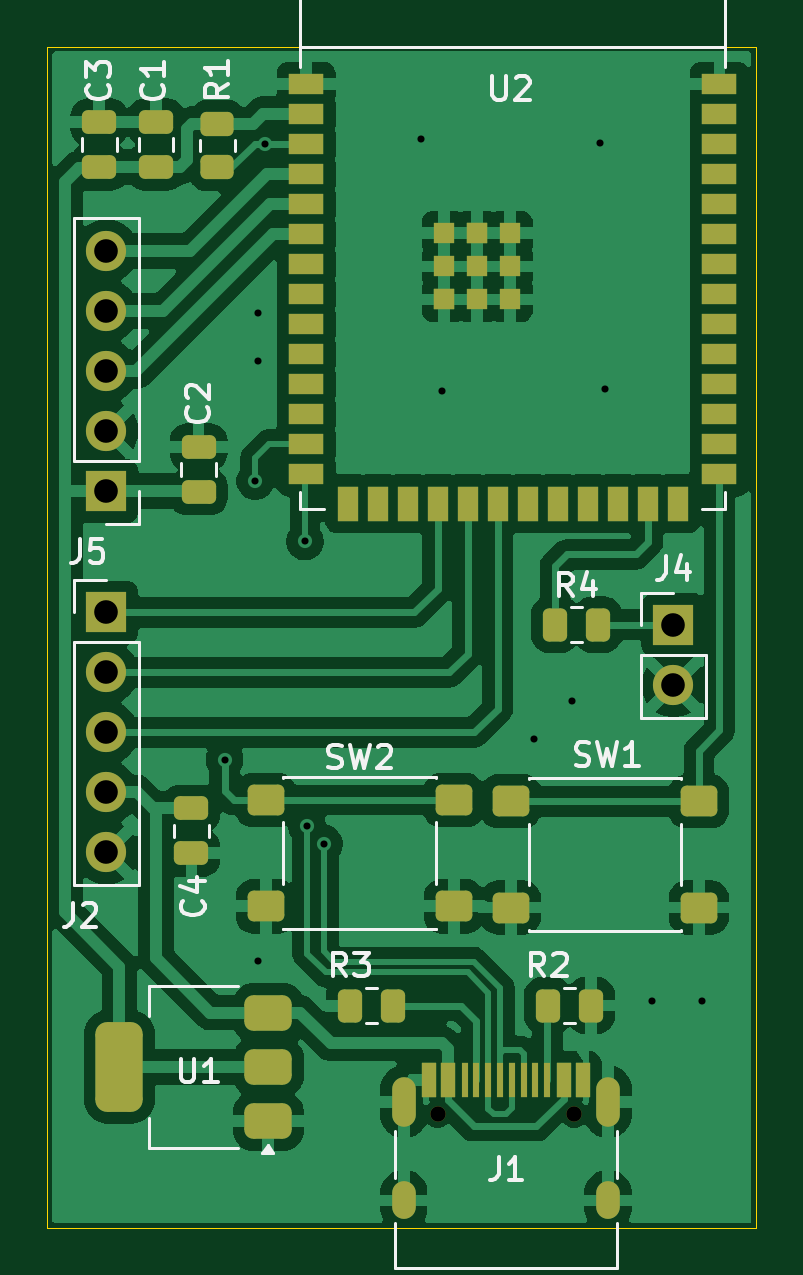
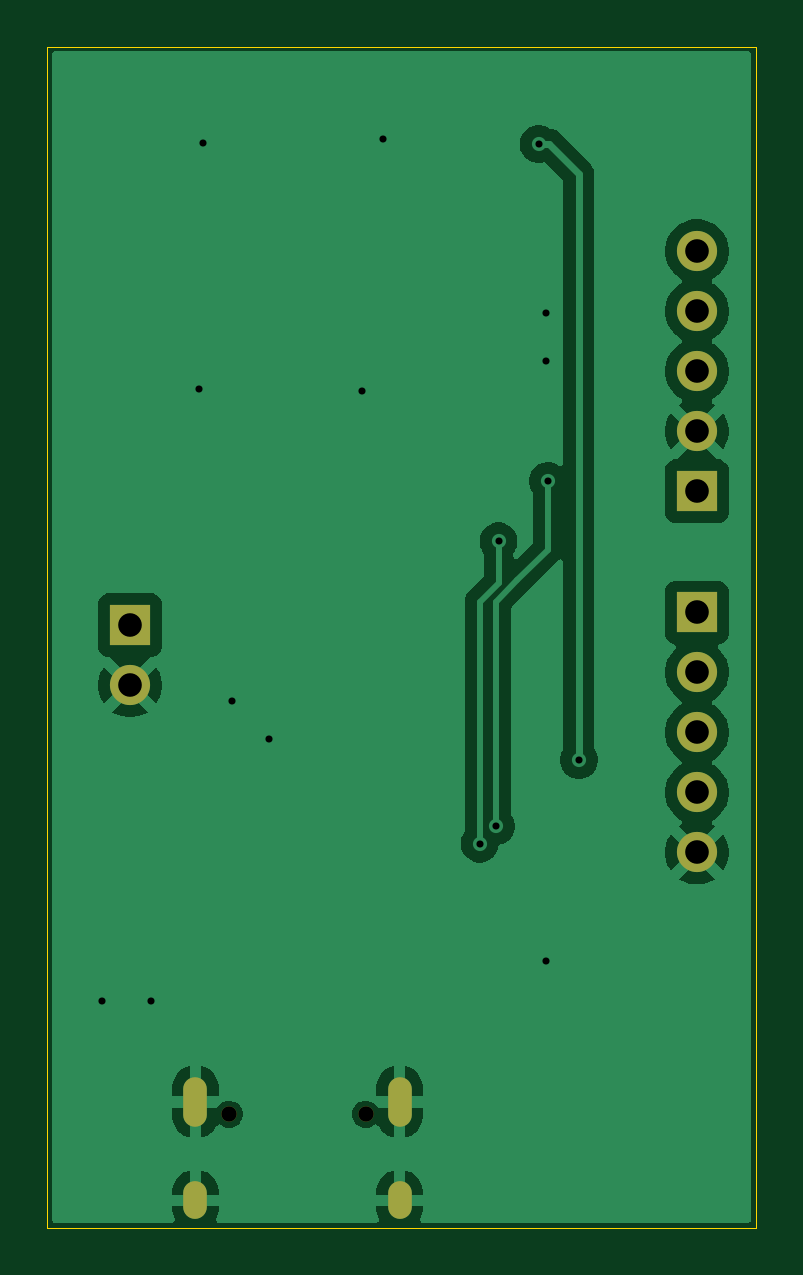
Circuit board: 11 layer files. Board 30.0 x 50.0 mm.
- bottom_copper: polly_pcb-B_Cu.gbr (36452 bytes)
- bottom_mask: polly_pcb-B_Mask.gbr (1152 bytes)
- paste: polly_pcb-B_Paste.gbr (452 bytes)
- bottom_silk: polly_pcb-B_Silkscreen.gbr (453 bytes)
- outline: polly_pcb-Edge_Cuts.gbr (607 bytes)
- top_copper: polly_pcb-F_Cu.gbr (107891 bytes)
- top_mask: polly_pcb-F_Mask.gbr (5358 bytes)
- paste: polly_pcb-F_Paste.gbr (4675 bytes)
- top_silk: polly_pcb-F_Silkscreen.gbr (24350 bytes)
- drill: polly_pcb-NPTH.drl (360 bytes)
- drill: polly_pcb-PTH.drl (1021 bytes)

=== bottom_copper: polly_pcb-B_Cu.gbr (36452 bytes, source omitted) ===
=== bottom_mask: polly_pcb-B_Mask.gbr ===
%TF.GenerationSoftware,KiCad,Pcbnew,9.0.7*%
%TF.CreationDate,2026-03-08T14:18:39-05:00*%
%TF.ProjectId,polly_pcb,706f6c6c-795f-4706-9362-2e6b69636164,rev?*%
%TF.SameCoordinates,Original*%
%TF.FileFunction,Soldermask,Bot*%
%TF.FilePolarity,Negative*%
%FSLAX46Y46*%
G04 Gerber Fmt 4.6, Leading zero omitted, Abs format (unit mm)*
G04 Created by KiCad (PCBNEW 9.0.7) date 2026-03-08 14:18:39*
%MOMM*%
%LPD*%
G01*
G04 APERTURE LIST*
%ADD10R,1.700000X1.700000*%
%ADD11C,1.700000*%
%ADD12C,0.650000*%
%ADD13O,1.000000X2.100000*%
%ADD14O,1.000000X1.600000*%
G04 APERTURE END LIST*
D10*
%TO.C,J5*%
X115200000Y-41820000D03*
D11*
X115200000Y-39280000D03*
X115200000Y-36740000D03*
X115200000Y-34200000D03*
X115200000Y-31660000D03*
%TD*%
D10*
%TO.C,J4*%
X139200000Y-47500000D03*
D11*
X139200000Y-50040000D03*
%TD*%
D12*
%TO.C,J1*%
X129220000Y-68200000D03*
X135000000Y-68200000D03*
D13*
X127790000Y-67670000D03*
D14*
X127790000Y-71850000D03*
D13*
X136430000Y-67670000D03*
D14*
X136430000Y-71850000D03*
%TD*%
D10*
%TO.C,J2*%
X115200000Y-46960000D03*
D11*
X115200000Y-49500000D03*
X115200000Y-52040000D03*
X115200000Y-54580000D03*
X115200000Y-57120000D03*
%TD*%
M02*

=== paste: polly_pcb-B_Paste.gbr ===
%TF.GenerationSoftware,KiCad,Pcbnew,9.0.7*%
%TF.CreationDate,2026-03-08T14:18:39-05:00*%
%TF.ProjectId,polly_pcb,706f6c6c-795f-4706-9362-2e6b69636164,rev?*%
%TF.SameCoordinates,Original*%
%TF.FileFunction,Paste,Bot*%
%TF.FilePolarity,Positive*%
%FSLAX46Y46*%
G04 Gerber Fmt 4.6, Leading zero omitted, Abs format (unit mm)*
G04 Created by KiCad (PCBNEW 9.0.7) date 2026-03-08 14:18:39*
%MOMM*%
%LPD*%
G01*
G04 APERTURE LIST*
G04 APERTURE END LIST*
M02*

=== bottom_silk: polly_pcb-B_Silkscreen.gbr ===
%TF.GenerationSoftware,KiCad,Pcbnew,9.0.7*%
%TF.CreationDate,2026-03-08T14:18:39-05:00*%
%TF.ProjectId,polly_pcb,706f6c6c-795f-4706-9362-2e6b69636164,rev?*%
%TF.SameCoordinates,Original*%
%TF.FileFunction,Legend,Bot*%
%TF.FilePolarity,Positive*%
%FSLAX46Y46*%
G04 Gerber Fmt 4.6, Leading zero omitted, Abs format (unit mm)*
G04 Created by KiCad (PCBNEW 9.0.7) date 2026-03-08 14:18:39*
%MOMM*%
%LPD*%
G01*
G04 APERTURE LIST*
G04 APERTURE END LIST*
M02*

=== outline: polly_pcb-Edge_Cuts.gbr ===
%TF.GenerationSoftware,KiCad,Pcbnew,9.0.7*%
%TF.CreationDate,2026-03-08T14:18:39-05:00*%
%TF.ProjectId,polly_pcb,706f6c6c-795f-4706-9362-2e6b69636164,rev?*%
%TF.SameCoordinates,Original*%
%TF.FileFunction,Profile,NP*%
%FSLAX46Y46*%
G04 Gerber Fmt 4.6, Leading zero omitted, Abs format (unit mm)*
G04 Created by KiCad (PCBNEW 9.0.7) date 2026-03-08 14:18:39*
%MOMM*%
%LPD*%
G01*
G04 APERTURE LIST*
%TA.AperFunction,Profile*%
%ADD10C,0.050000*%
%TD*%
G04 APERTURE END LIST*
D10*
X112700000Y-23000000D02*
X142700000Y-23000000D01*
X142700000Y-73000000D01*
X112700000Y-73000000D01*
X112700000Y-23000000D01*
M02*

=== top_copper: polly_pcb-F_Cu.gbr (107891 bytes, source omitted) ===
=== top_mask: polly_pcb-F_Mask.gbr ===
%TF.GenerationSoftware,KiCad,Pcbnew,9.0.7*%
%TF.CreationDate,2026-03-08T14:18:39-05:00*%
%TF.ProjectId,polly_pcb,706f6c6c-795f-4706-9362-2e6b69636164,rev?*%
%TF.SameCoordinates,Original*%
%TF.FileFunction,Soldermask,Top*%
%TF.FilePolarity,Negative*%
%FSLAX46Y46*%
G04 Gerber Fmt 4.6, Leading zero omitted, Abs format (unit mm)*
G04 Created by KiCad (PCBNEW 9.0.7) date 2026-03-08 14:18:39*
%MOMM*%
%LPD*%
G01*
G04 APERTURE LIST*
G04 Aperture macros list*
%AMRoundRect*
0 Rectangle with rounded corners*
0 $1 Rounding radius*
0 $2 $3 $4 $5 $6 $7 $8 $9 X,Y pos of 4 corners*
0 Add a 4 corners polygon primitive as box body*
4,1,4,$2,$3,$4,$5,$6,$7,$8,$9,$2,$3,0*
0 Add four circle primitives for the rounded corners*
1,1,$1+$1,$2,$3*
1,1,$1+$1,$4,$5*
1,1,$1+$1,$6,$7*
1,1,$1+$1,$8,$9*
0 Add four rect primitives between the rounded corners*
20,1,$1+$1,$2,$3,$4,$5,0*
20,1,$1+$1,$4,$5,$6,$7,0*
20,1,$1+$1,$6,$7,$8,$9,0*
20,1,$1+$1,$8,$9,$2,$3,0*%
G04 Aperture macros list end*
%ADD10RoundRect,0.250000X-0.262500X-0.450000X0.262500X-0.450000X0.262500X0.450000X-0.262500X0.450000X0*%
%ADD11RoundRect,0.250000X-0.475000X0.250000X-0.475000X-0.250000X0.475000X-0.250000X0.475000X0.250000X0*%
%ADD12RoundRect,0.250000X0.475000X-0.250000X0.475000X0.250000X-0.475000X0.250000X-0.475000X-0.250000X0*%
%ADD13RoundRect,0.250000X0.262500X0.450000X-0.262500X0.450000X-0.262500X-0.450000X0.262500X-0.450000X0*%
%ADD14RoundRect,0.250000X-0.525000X-0.400000X0.525000X-0.400000X0.525000X0.400000X-0.525000X0.400000X0*%
%ADD15RoundRect,0.250000X-0.450000X0.262500X-0.450000X-0.262500X0.450000X-0.262500X0.450000X0.262500X0*%
%ADD16RoundRect,0.375000X0.625000X0.375000X-0.625000X0.375000X-0.625000X-0.375000X0.625000X-0.375000X0*%
%ADD17RoundRect,0.500000X0.500000X1.400000X-0.500000X1.400000X-0.500000X-1.400000X0.500000X-1.400000X0*%
%ADD18R,1.700000X1.700000*%
%ADD19C,1.700000*%
%ADD20R,1.500000X0.900000*%
%ADD21R,0.900000X1.500000*%
%ADD22R,0.900000X0.900000*%
%ADD23C,0.650000*%
%ADD24R,0.600000X1.450000*%
%ADD25R,0.300000X1.450000*%
%ADD26O,1.000000X2.100000*%
%ADD27O,1.000000X1.600000*%
G04 APERTURE END LIST*
D10*
%TO.C,R2*%
X133887500Y-63600000D03*
X135712500Y-63600000D03*
%TD*%
D11*
%TO.C,C4*%
X118800000Y-55250000D03*
X118800000Y-57150000D03*
%TD*%
D12*
%TO.C,C2*%
X119100000Y-41850000D03*
X119100000Y-39950000D03*
%TD*%
%TO.C,C3*%
X114900000Y-28100000D03*
X114900000Y-26200000D03*
%TD*%
D13*
%TO.C,R3*%
X127332500Y-63610000D03*
X125507500Y-63610000D03*
%TD*%
D14*
%TO.C,SW1*%
X132320000Y-54950000D03*
X140280000Y-54950000D03*
X132320000Y-59450000D03*
X140280000Y-59450000D03*
%TD*%
%TO.C,SW2*%
X121940000Y-54900000D03*
X129900000Y-54900000D03*
X121940000Y-59400000D03*
X129900000Y-59400000D03*
%TD*%
D15*
%TO.C,R1*%
X119900000Y-26287500D03*
X119900000Y-28112500D03*
%TD*%
D16*
%TO.C,U1*%
X122050000Y-68500000D03*
X122050000Y-66200000D03*
D17*
X115750000Y-66200000D03*
D16*
X122050000Y-63900000D03*
%TD*%
D18*
%TO.C,J5*%
X115200000Y-41820000D03*
D19*
X115200000Y-39280000D03*
X115200000Y-36740000D03*
X115200000Y-34200000D03*
X115200000Y-31660000D03*
%TD*%
D12*
%TO.C,C1*%
X117300000Y-28100000D03*
X117300000Y-26200000D03*
%TD*%
D18*
%TO.C,J4*%
X139200000Y-47500000D03*
D19*
X139200000Y-50040000D03*
%TD*%
D20*
%TO.C,U2*%
X123650000Y-24590000D03*
X123650000Y-25860000D03*
X123650000Y-27130000D03*
X123650000Y-28400000D03*
X123650000Y-29670000D03*
X123650000Y-30940000D03*
X123650000Y-32210000D03*
X123650000Y-33480000D03*
X123650000Y-34750000D03*
X123650000Y-36020000D03*
X123650000Y-37290000D03*
X123650000Y-38560000D03*
X123650000Y-39830000D03*
X123650000Y-41100000D03*
D21*
X125415000Y-42350000D03*
X126685000Y-42350000D03*
X127955000Y-42350000D03*
X129225000Y-42350000D03*
X130495000Y-42350000D03*
X131765000Y-42350000D03*
X133035000Y-42350000D03*
X134305000Y-42350000D03*
X135575000Y-42350000D03*
X136845000Y-42350000D03*
X138115000Y-42350000D03*
X139385000Y-42350000D03*
D20*
X141150000Y-41100000D03*
X141150000Y-39830000D03*
X141150000Y-38560000D03*
X141150000Y-37290000D03*
X141150000Y-36020000D03*
X141150000Y-34750000D03*
X141150000Y-33480000D03*
X141150000Y-32210000D03*
X141150000Y-30940000D03*
X141150000Y-29670000D03*
X141150000Y-28400000D03*
X141150000Y-27130000D03*
X141150000Y-25860000D03*
X141150000Y-24590000D03*
D22*
X129500000Y-30910000D03*
X129500000Y-32310000D03*
X129500000Y-33710000D03*
X129500000Y-33710000D03*
X130900000Y-30910000D03*
X130900000Y-30910000D03*
X130900000Y-32310000D03*
X130900000Y-33710000D03*
X132300000Y-30910000D03*
X132300000Y-32310000D03*
X132300000Y-33710000D03*
%TD*%
D10*
%TO.C,R4*%
X134187500Y-47475000D03*
X136012500Y-47475000D03*
%TD*%
D23*
%TO.C,J1*%
X129220000Y-68200000D03*
X135000000Y-68200000D03*
D24*
X128860000Y-66755000D03*
X129660000Y-66755000D03*
D25*
X130860000Y-66755000D03*
X131860000Y-66755000D03*
X132360000Y-66755000D03*
X133360000Y-66755000D03*
D24*
X134560000Y-66755000D03*
X135360000Y-66755000D03*
X135360000Y-66755000D03*
X134560000Y-66755000D03*
D25*
X133860000Y-66755000D03*
X132860000Y-66755000D03*
X131360000Y-66755000D03*
X130360000Y-66755000D03*
D24*
X129660000Y-66755000D03*
X128860000Y-66755000D03*
D26*
X127790000Y-67670000D03*
D27*
X127790000Y-71850000D03*
D26*
X136430000Y-67670000D03*
D27*
X136430000Y-71850000D03*
%TD*%
D18*
%TO.C,J2*%
X115200000Y-46960000D03*
D19*
X115200000Y-49500000D03*
X115200000Y-52040000D03*
X115200000Y-54580000D03*
X115200000Y-57120000D03*
%TD*%
M02*

=== paste: polly_pcb-F_Paste.gbr ===
%TF.GenerationSoftware,KiCad,Pcbnew,9.0.7*%
%TF.CreationDate,2026-03-08T14:18:39-05:00*%
%TF.ProjectId,polly_pcb,706f6c6c-795f-4706-9362-2e6b69636164,rev?*%
%TF.SameCoordinates,Original*%
%TF.FileFunction,Paste,Top*%
%TF.FilePolarity,Positive*%
%FSLAX46Y46*%
G04 Gerber Fmt 4.6, Leading zero omitted, Abs format (unit mm)*
G04 Created by KiCad (PCBNEW 9.0.7) date 2026-03-08 14:18:39*
%MOMM*%
%LPD*%
G01*
G04 APERTURE LIST*
G04 Aperture macros list*
%AMRoundRect*
0 Rectangle with rounded corners*
0 $1 Rounding radius*
0 $2 $3 $4 $5 $6 $7 $8 $9 X,Y pos of 4 corners*
0 Add a 4 corners polygon primitive as box body*
4,1,4,$2,$3,$4,$5,$6,$7,$8,$9,$2,$3,0*
0 Add four circle primitives for the rounded corners*
1,1,$1+$1,$2,$3*
1,1,$1+$1,$4,$5*
1,1,$1+$1,$6,$7*
1,1,$1+$1,$8,$9*
0 Add four rect primitives between the rounded corners*
20,1,$1+$1,$2,$3,$4,$5,0*
20,1,$1+$1,$4,$5,$6,$7,0*
20,1,$1+$1,$6,$7,$8,$9,0*
20,1,$1+$1,$8,$9,$2,$3,0*%
G04 Aperture macros list end*
%ADD10RoundRect,0.250000X-0.262500X-0.450000X0.262500X-0.450000X0.262500X0.450000X-0.262500X0.450000X0*%
%ADD11RoundRect,0.250000X-0.475000X0.250000X-0.475000X-0.250000X0.475000X-0.250000X0.475000X0.250000X0*%
%ADD12RoundRect,0.250000X0.475000X-0.250000X0.475000X0.250000X-0.475000X0.250000X-0.475000X-0.250000X0*%
%ADD13RoundRect,0.250000X0.262500X0.450000X-0.262500X0.450000X-0.262500X-0.450000X0.262500X-0.450000X0*%
%ADD14RoundRect,0.250000X-0.525000X-0.400000X0.525000X-0.400000X0.525000X0.400000X-0.525000X0.400000X0*%
%ADD15RoundRect,0.250000X-0.450000X0.262500X-0.450000X-0.262500X0.450000X-0.262500X0.450000X0.262500X0*%
%ADD16RoundRect,0.375000X0.625000X0.375000X-0.625000X0.375000X-0.625000X-0.375000X0.625000X-0.375000X0*%
%ADD17RoundRect,0.500000X0.500000X1.400000X-0.500000X1.400000X-0.500000X-1.400000X0.500000X-1.400000X0*%
%ADD18R,1.500000X0.900000*%
%ADD19R,0.900000X1.500000*%
%ADD20R,0.900000X0.900000*%
%ADD21R,0.600000X1.450000*%
%ADD22R,0.300000X1.450000*%
G04 APERTURE END LIST*
D10*
%TO.C,R2*%
X133887500Y-63600000D03*
X135712500Y-63600000D03*
%TD*%
D11*
%TO.C,C4*%
X118800000Y-55250000D03*
X118800000Y-57150000D03*
%TD*%
D12*
%TO.C,C2*%
X119100000Y-41850000D03*
X119100000Y-39950000D03*
%TD*%
%TO.C,C3*%
X114900000Y-28100000D03*
X114900000Y-26200000D03*
%TD*%
D13*
%TO.C,R3*%
X127332500Y-63610000D03*
X125507500Y-63610000D03*
%TD*%
D14*
%TO.C,SW1*%
X132320000Y-54950000D03*
X140280000Y-54950000D03*
X132320000Y-59450000D03*
X140280000Y-59450000D03*
%TD*%
%TO.C,SW2*%
X121940000Y-54900000D03*
X129900000Y-54900000D03*
X121940000Y-59400000D03*
X129900000Y-59400000D03*
%TD*%
D15*
%TO.C,R1*%
X119900000Y-26287500D03*
X119900000Y-28112500D03*
%TD*%
D16*
%TO.C,U1*%
X122050000Y-68500000D03*
X122050000Y-66200000D03*
D17*
X115750000Y-66200000D03*
D16*
X122050000Y-63900000D03*
%TD*%
D12*
%TO.C,C1*%
X117300000Y-28100000D03*
X117300000Y-26200000D03*
%TD*%
D18*
%TO.C,U2*%
X123650000Y-24590000D03*
X123650000Y-25860000D03*
X123650000Y-27130000D03*
X123650000Y-28400000D03*
X123650000Y-29670000D03*
X123650000Y-30940000D03*
X123650000Y-32210000D03*
X123650000Y-33480000D03*
X123650000Y-34750000D03*
X123650000Y-36020000D03*
X123650000Y-37290000D03*
X123650000Y-38560000D03*
X123650000Y-39830000D03*
X123650000Y-41100000D03*
D19*
X125415000Y-42350000D03*
X126685000Y-42350000D03*
X127955000Y-42350000D03*
X129225000Y-42350000D03*
X130495000Y-42350000D03*
X131765000Y-42350000D03*
X133035000Y-42350000D03*
X134305000Y-42350000D03*
X135575000Y-42350000D03*
X136845000Y-42350000D03*
X138115000Y-42350000D03*
X139385000Y-42350000D03*
D18*
X141150000Y-41100000D03*
X141150000Y-39830000D03*
X141150000Y-38560000D03*
X141150000Y-37290000D03*
X141150000Y-36020000D03*
X141150000Y-34750000D03*
X141150000Y-33480000D03*
X141150000Y-32210000D03*
X141150000Y-30940000D03*
X141150000Y-29670000D03*
X141150000Y-28400000D03*
X141150000Y-27130000D03*
X141150000Y-25860000D03*
X141150000Y-24590000D03*
D20*
X129500000Y-30910000D03*
X129500000Y-32310000D03*
X129500000Y-33710000D03*
X129500000Y-33710000D03*
X130900000Y-30910000D03*
X130900000Y-30910000D03*
X130900000Y-32310000D03*
X130900000Y-33710000D03*
X132300000Y-30910000D03*
X132300000Y-32310000D03*
X132300000Y-33710000D03*
%TD*%
D10*
%TO.C,R4*%
X134187500Y-47475000D03*
X136012500Y-47475000D03*
%TD*%
D21*
%TO.C,J1*%
X128860000Y-66755000D03*
X129660000Y-66755000D03*
D22*
X130860000Y-66755000D03*
X131860000Y-66755000D03*
X132360000Y-66755000D03*
X133360000Y-66755000D03*
D21*
X134560000Y-66755000D03*
X135360000Y-66755000D03*
X135360000Y-66755000D03*
X134560000Y-66755000D03*
D22*
X133860000Y-66755000D03*
X132860000Y-66755000D03*
X131360000Y-66755000D03*
X130360000Y-66755000D03*
D21*
X129660000Y-66755000D03*
X128860000Y-66755000D03*
%TD*%
M02*

=== top_silk: polly_pcb-F_Silkscreen.gbr (24350 bytes, source omitted) ===
=== drill: polly_pcb-NPTH.drl ===
M48
; DRILL file {KiCad 9.0.7} date 2026-03-08T14:20:48-0500
; FORMAT={-:-/ absolute / metric / decimal}
; #@! TF.CreationDate,2026-03-08T14:20:48-05:00
; #@! TF.GenerationSoftware,Kicad,Pcbnew,9.0.7
; #@! TF.FileFunction,NonPlated,1,2,NPTH
FMAT,2
METRIC
; #@! TA.AperFunction,NonPlated,NPTH,ComponentDrill
T1C0.650
%
G90
G05
T1
X129.22Y-68.2
X135.0Y-68.2
M30

=== drill: polly_pcb-PTH.drl ===
M48
; DRILL file {KiCad 9.0.7} date 2026-03-08T14:20:48-0500
; FORMAT={-:-/ absolute / metric / decimal}
; #@! TF.CreationDate,2026-03-08T14:20:48-05:00
; #@! TF.GenerationSoftware,Kicad,Pcbnew,9.0.7
; #@! TF.FileFunction,Plated,1,2,PTH
FMAT,2
METRIC
; #@! TA.AperFunction,Plated,PTH,ViaDrill
T1C0.300
; #@! TA.AperFunction,Plated,PTH,ComponentDrill
T2C0.600
; #@! TA.AperFunction,Plated,PTH,ComponentDrill
T3C1.000
%
G90
G05
T1
X120.2Y-53.2
X121.5Y-41.4
X121.6Y-34.3
X121.6Y-36.3
X121.6Y-61.7
X121.9Y-27.13
X123.6Y-43.95
X123.7Y-56.0
X124.4Y-56.745
X128.5Y-26.9
X129.4Y-37.6
X133.3Y-52.3
X134.9Y-50.7
X136.1Y-27.1
X136.3Y-37.5
X138.3Y-63.4
X140.4Y-63.4
T3
X115.2Y-31.66
X115.2Y-34.2
X115.2Y-36.74
X115.2Y-39.28
X115.2Y-41.82
X115.2Y-46.96
X115.2Y-49.5
X115.2Y-52.04
X115.2Y-54.58
X115.2Y-57.12
X139.2Y-47.5
X139.2Y-50.04
T2
G00X127.79Y-67.12
M15
G01X127.79Y-68.22
M16
G05
G00X127.79Y-71.55
M15
G01X127.79Y-72.15
M16
G05
G00X136.43Y-67.12
M15
G01X136.43Y-68.22
M16
G05
G00X136.43Y-71.55
M15
G01X136.43Y-72.15
M16
G05
M30
